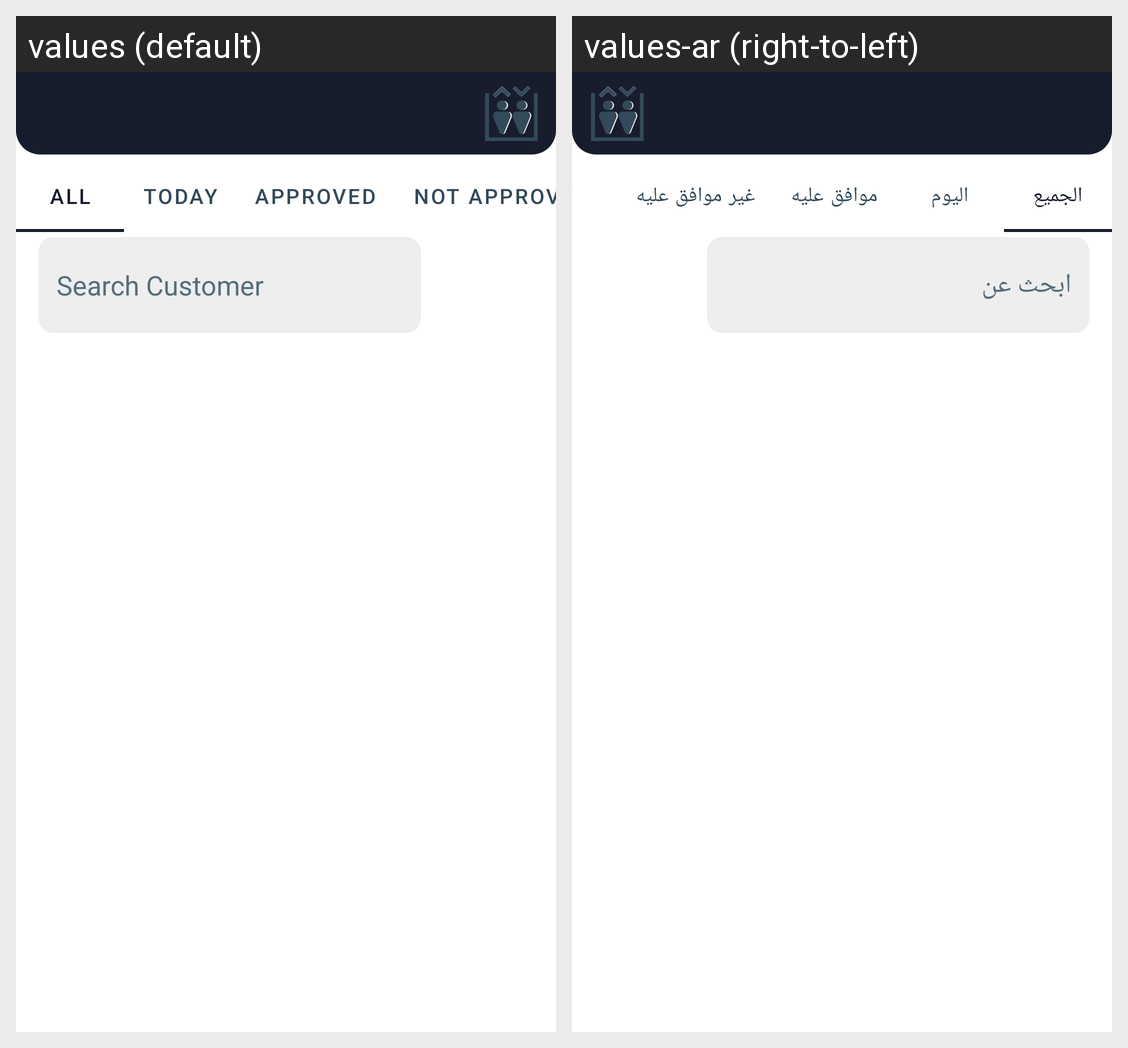

Translations of the strings shown on this Android screen, per locale in the grid:
Android screen res/layout/fragment_customer_task_list.xml rendered under 2 locales, left to right: values (default), values-ar (right-to-left). Device: Nexus 5 (rendered at 1080×1920; each locale shown at half size, 540×960, under a caption strip naming it); theme Theme.MEC.
Strings drawn on this screen, with the default value and each locale's value (text and hints the layout hard-codes, and strings that could not be matched under every locale, appear in the picture but are not listed):

all
  values: All
  values-ar: الجميع

today
  values: Today
  values-ar: اليوم

approved
  values: Approved
  values-ar: موافق عليه

not_approved
  values: Not Approved
  values-ar: غير موافق عليه

search_customer
  values: Search Customer
  values-ar: ابحث عن
